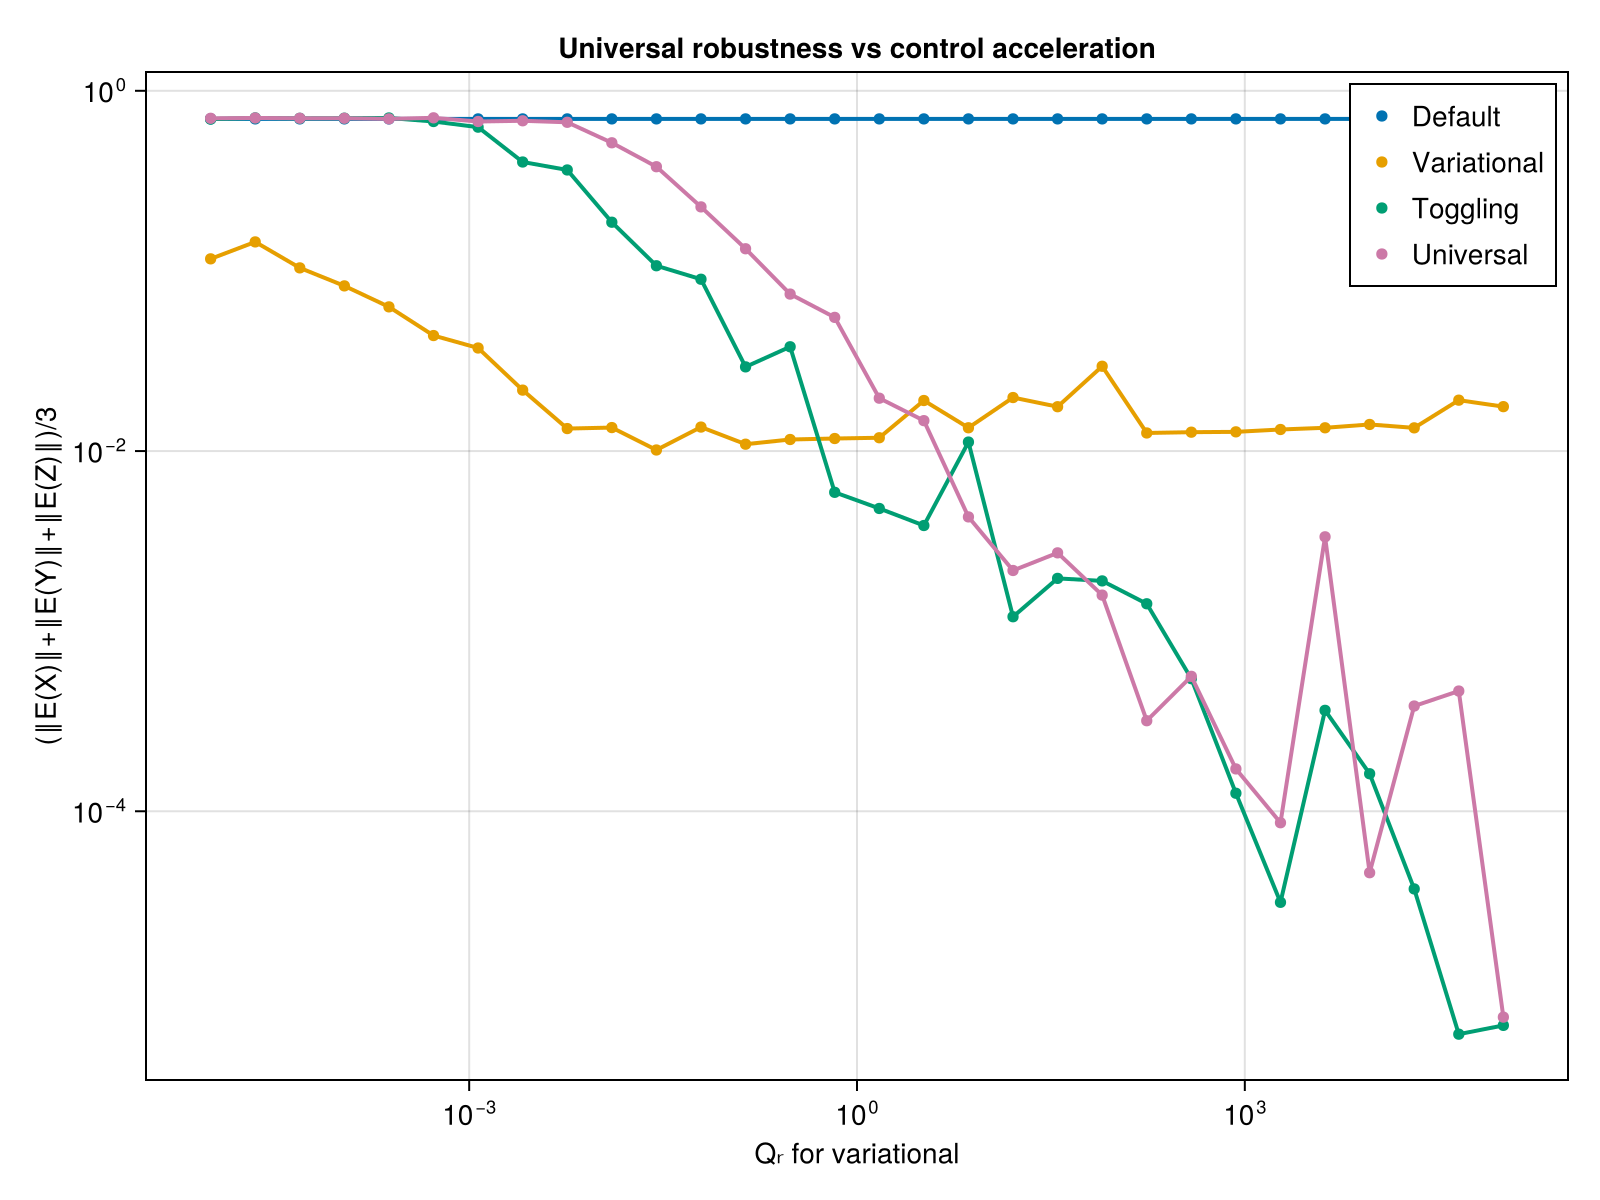

The table this chart was drawn from, first rows:
Q_r_vals, norm_G_var, norm_G_uni, norm_G_def, norm_G_add
1.0e-5, 0.1167, 0.7038, 0.6984, 0.6969
2.21221629107045e-5, 0.1449, 0.707, 0.6984, 0.7072
4.893900918477489e-5, 0.104, 0.7043, 0.6984, 0.7035
0.0001083, 0.0826, 0.7043, 0.6984, 0.7047
0.0002395, 0.06316, 0.6988, 0.6984, 0.7069
0.0005298, 0.04378, 0.7082, 0.6984, 0.6754
0.001172, 0.03733, 0.6755, 0.6984, 0.6285
0.002593, 0.02179, 0.6818, 0.6984, 0.4025
0.005736, 0.01333, 0.6688, 0.6984, 0.3636
0.01269, 0.0135, 0.5146, 0.6984, 0.1864
0.02807, 0.01014, 0.379, 0.6984, 0.1069
0.0621, 0.01359, 0.2268, 0.6984, 0.08992
0.1374, 0.01091, 0.1328, 0.6984, 0.02933
0.3039, 0.01159, 0.07439, 0.6984, 0.03793
0.6723, 0.01174, 0.05522, 0.6984, 0.0059
1.487, 0.01185, 0.01965, 0.6984, 0.004799
3.29, 0.01908, 0.01475, 0.6984, 0.003859
7.279, 0.01347, 0.004308, 0.6984, 0.01122
16.1, 0.01982, 0.002172, 0.6984, 0.001202
35.62, 0.01762, 0.002721, 0.6984, 0.001963
78.8, 0.02956, 0.001585, 0.6984, 0.001901
174.3, 0.0126, 0.0003182, 0.6984, 0.001419
385.7, 0.01273, 0.0005612, 0.6984, 0.0005445
853.2, 0.01278, 0.0001718, 0.6984, 0.0001259
1887, 0.01317, 8.636096135722982e-5, 0.6984, 3.121569551133285e-5
4175, 0.01346, 0.00334, 0.6984, 0.0003633
9237, 0.01405, 4.558429581099824e-5, 0.6984, 0.0001615
20434, 0.01345, 0.000384, 0.6984, 3.70544505670096e-5
45204, 0.01916, 0.0004651, 0.6984, 5.785143561454797e-6
100000, 0.01764, 7.195122409793699e-6, 0.6984, 6.473426934513607e-6
